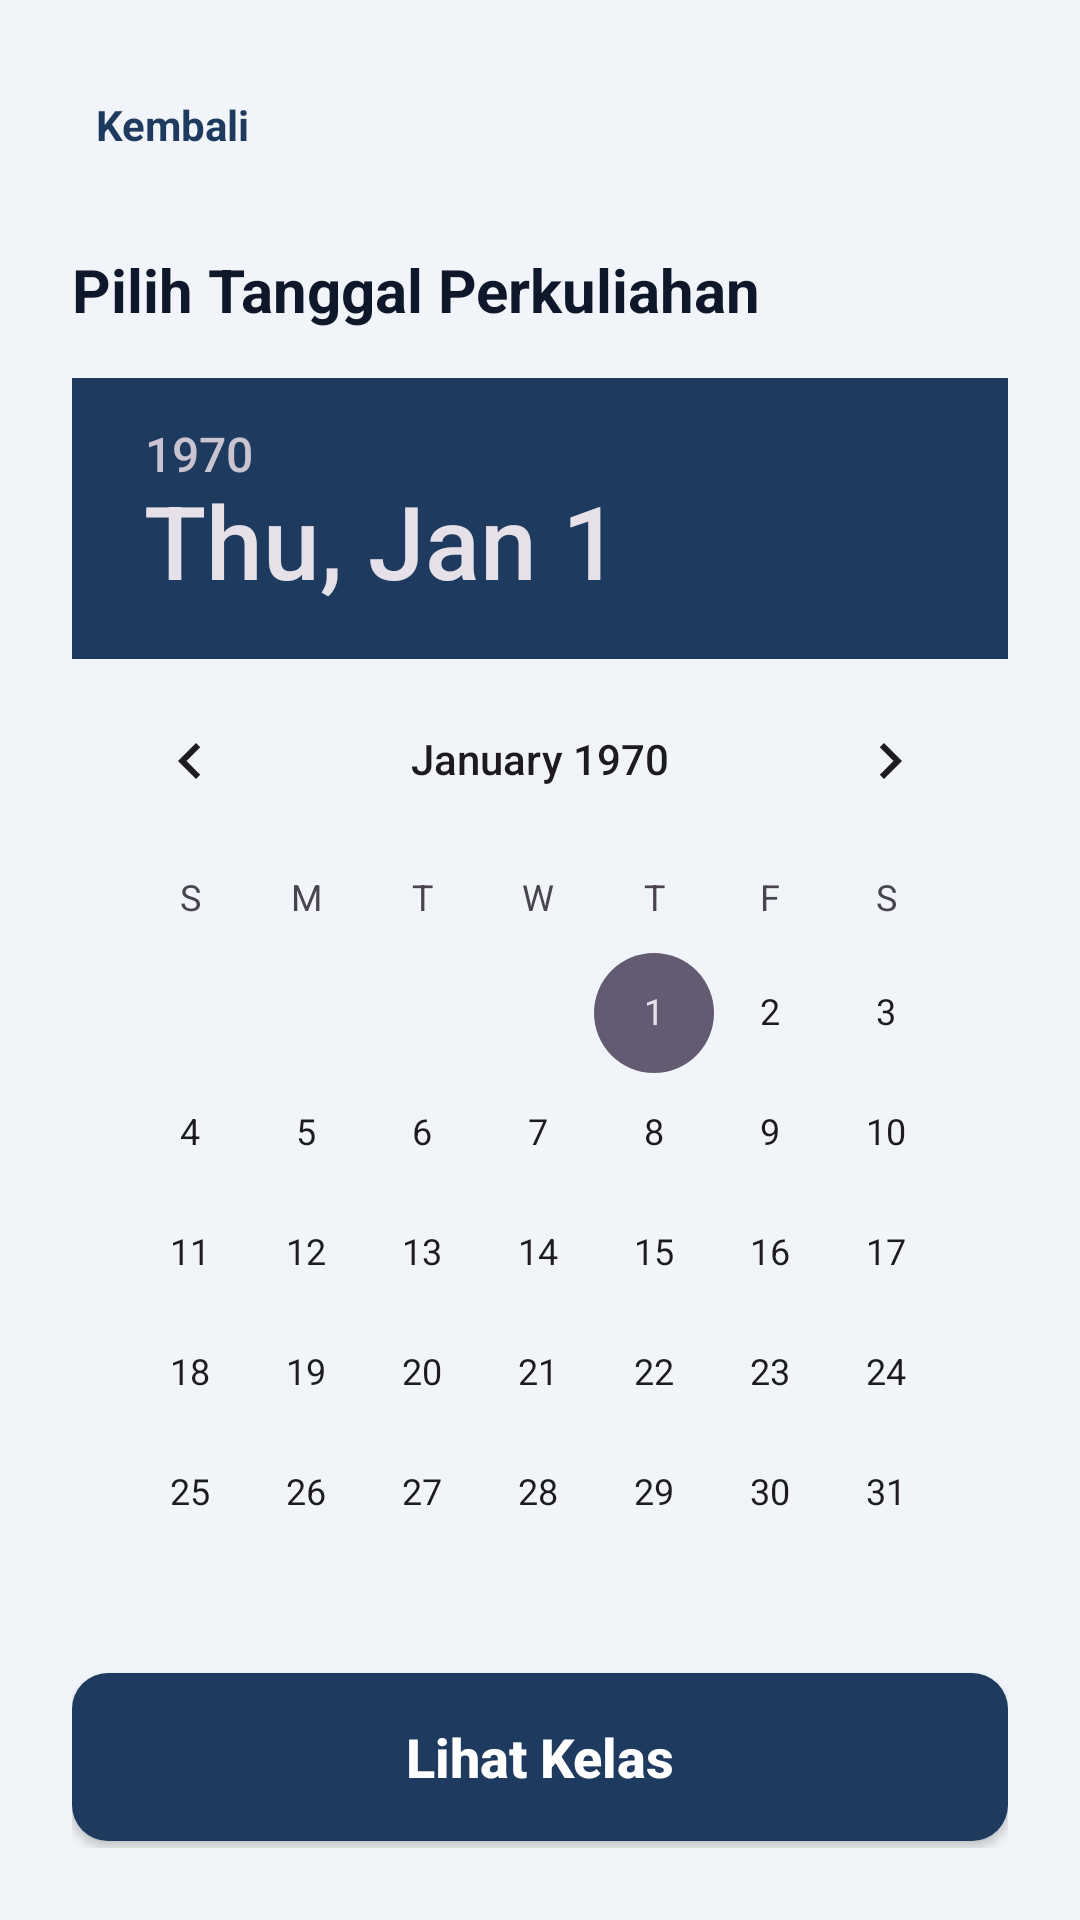

Reconstruct the res/layout file that produces this screen, plus the resources it refers to.
<!-- AndroidManifest.xml: application theme Theme.Lobbyin -->
<!-- res/layout/activity_date.xml -->
<?xml version="1.0" encoding="utf-8"?>
<LinearLayout xmlns:android="http://schemas.android.com/apk/res/android"
    android:layout_width="match_parent"
    android:layout_height="match_parent"
    android:background="@color/background_light"
    android:orientation="vertical"
    android:padding="24dp"
    android:fitsSystemWindows="true">

    <TextView
        android:id="@+id/btnBack"
        android:layout_width="wrap_content"
        android:layout_height="wrap_content"
        android:layout_marginBottom="24dp"
        android:padding="8dp"
        android:text="Kembali"
        android:textColor="@color/navy_primary"
        android:textStyle="bold" />

    <TextView
        android:layout_width="wrap_content"
        android:layout_height="wrap_content"
        android:layout_marginBottom="16dp"
        android:text="Pilih Tanggal Perkuliahan"
        android:textColor="@color/gray_text"
        android:textSize="20sp"
        android:textStyle="bold" />

    <DatePicker
        android:id="@+id/datePicker"
        android:layout_width="match_parent"
        android:layout_height="wrap_content"
        android:calendarViewShown="false"
        android:datePickerMode="calendar"
        android:headerBackground="@color/navy_primary" />

    <View
        android:layout_width="match_parent"
        android:layout_height="0dp"
        android:layout_weight="1" />

    <androidx.appcompat.widget.AppCompatButton
        android:id="@+id/btnNext"
        android:layout_width="match_parent"
        android:layout_height="56dp"
        android:layout_marginBottom="16dp"
        android:background="@drawable/bg_button"
        android:text="Lihat Kelas"
        android:textAllCaps="false"
        android:textColor="@color/white"
        android:textSize="18sp"
        android:textStyle="bold" />

</LinearLayout>
<!-- resources referenced by this layout -->
<resources>
  <color name="background_light">#F1F5F9</color>
  <color name="gray_text">@color/text_primary</color>
  <color name="navy_primary">#1E3A5F</color>
  <color name="white">#FFFFFFFF</color>
  <!-- drawable bg_button (drawable) -->
  <?xml version="1.0" encoding="utf-8"?>
  <ripple xmlns:android="http://schemas.android.com/apk/res/android"
      android:color="#20FFFFFF">
      <item>
          <shape android:shape="rectangle">
              <solid android:color="@color/navy_primary" />
              <corners android:radius="12dp" />
          </shape>
      </item>
  </ripple>
  <style name="Theme.Lobbyin" parent="Theme.Material3.Light.NoActionBar">
          <item name="colorPrimary">@color/navy_primary</item>
          <item name="colorOnPrimary">@color/white</item>
          
          <item name="android:windowBackground">@color/background_light</item>
          <item name="android:statusBarColor">@color/white</item>
          
          <item name="android:windowLightStatusBar">true</item>
      </style>
  <color name="text_primary">#0F172A</color>
</resources>
